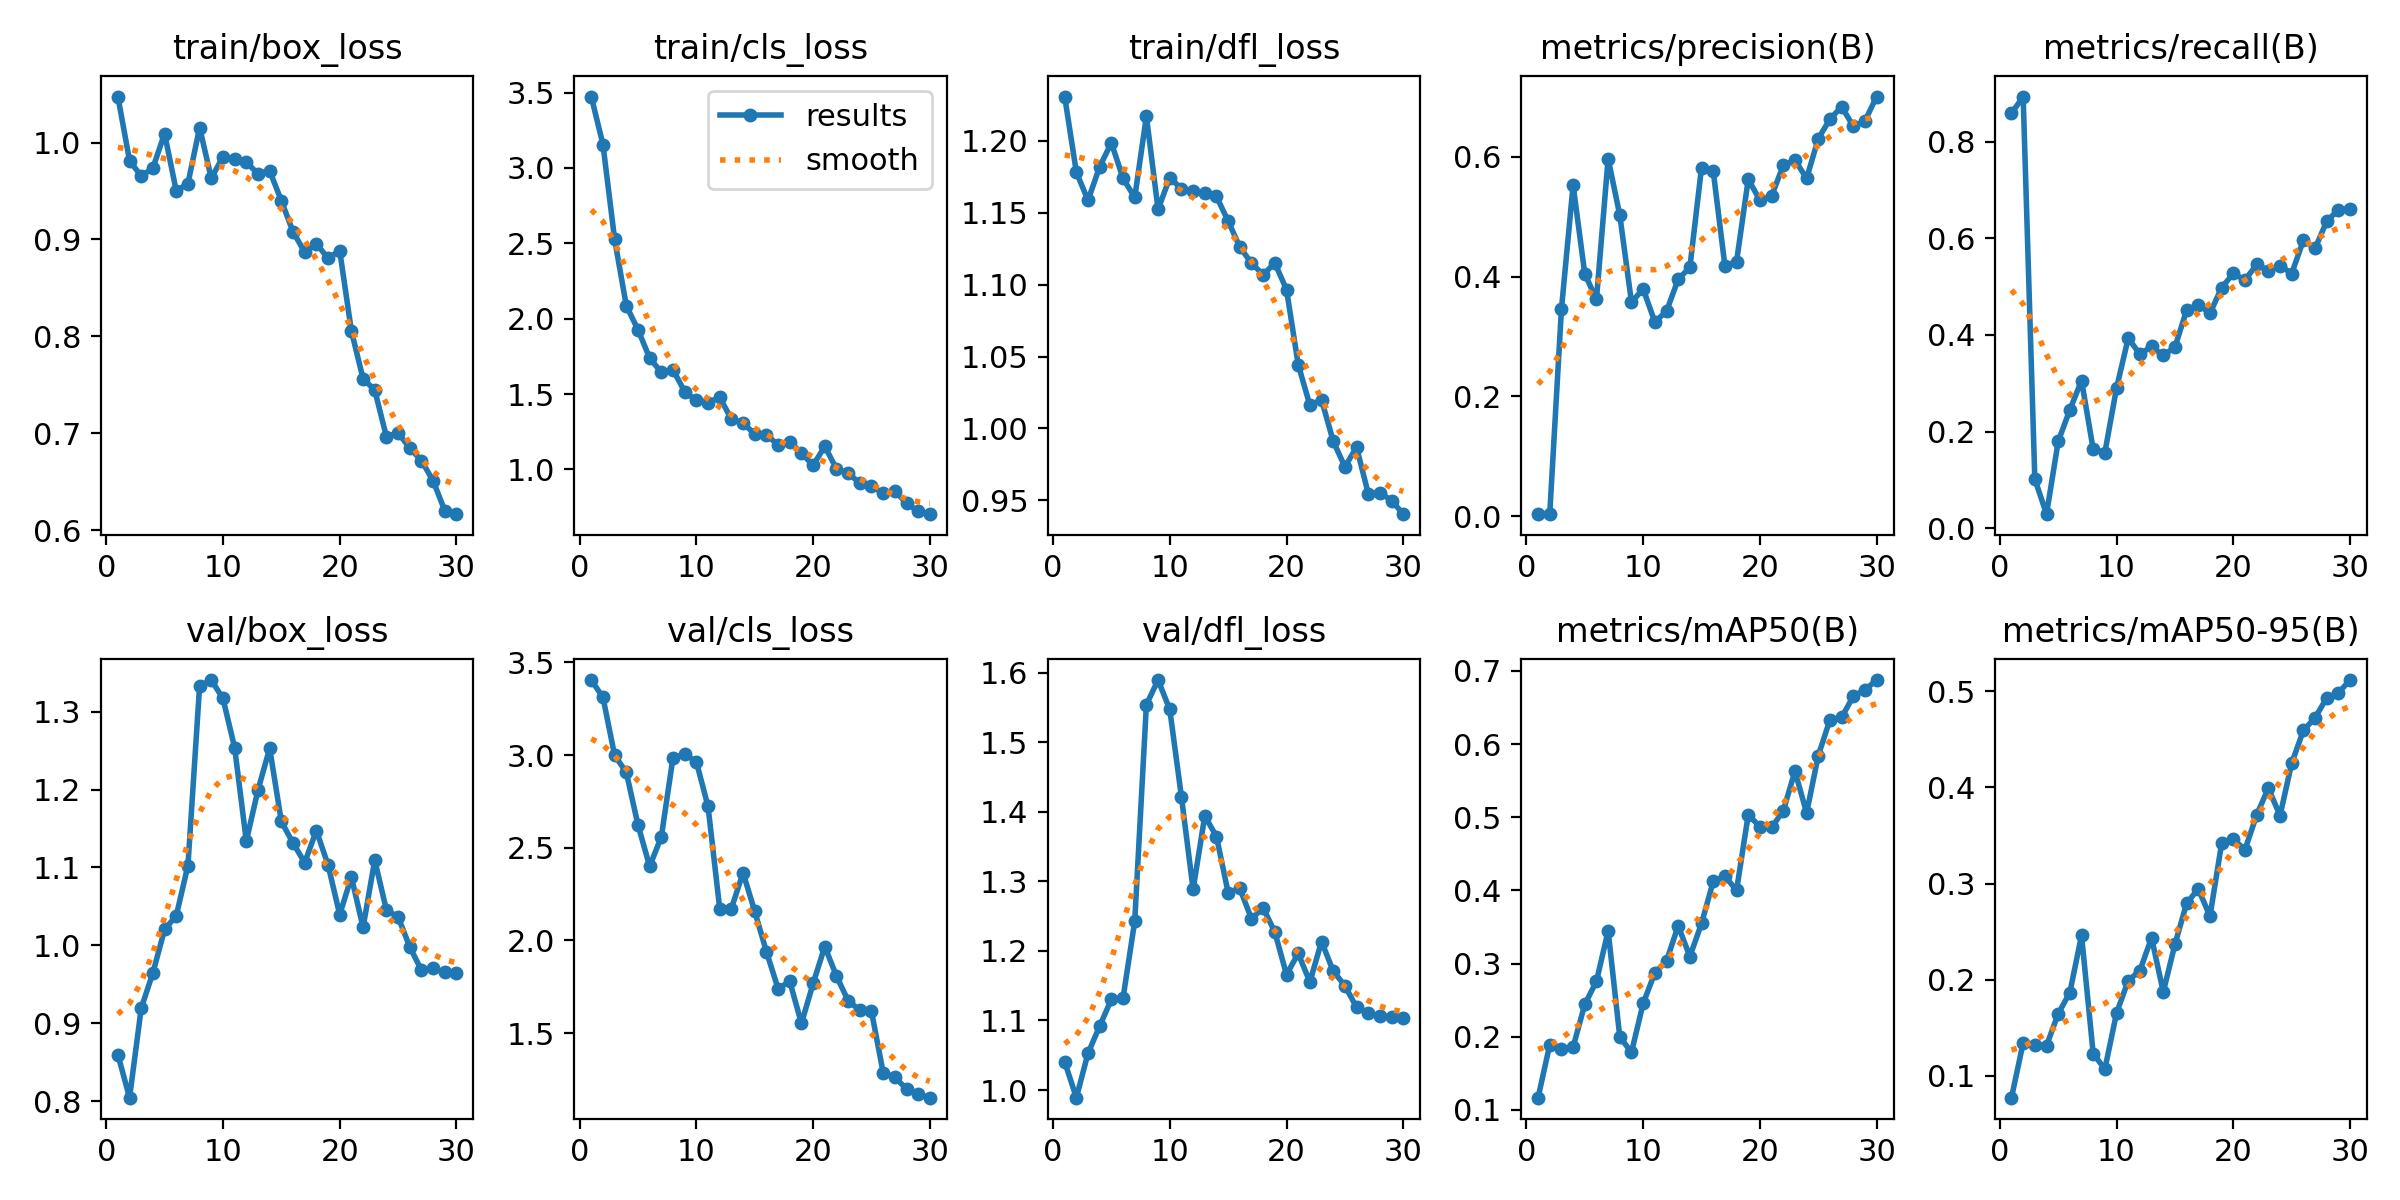

The file beside this chart, header and first rows:
epoch, time, train/box_loss, train/cls_loss, train/dfl_loss, metrics/precision(B), metrics/recall(B), metrics/mAP50(B), metrics/mAP50-95(B), val/box_loss, val/cls_loss, val/dfl_loss, lr/pg0, lr/pg1, lr/pg2
1, 12.58, 1.047, 3.474, 1.231, 0.00335, 0.8585, 0.1167, 0.07745, 0.8596, 3.404, 1.041, 7.777e-05, 7.777e-05, 7.777e-05
2, 22.69, 0.9814, 3.156, 1.178, 0.00406, 0.8934, 0.1891, 0.1344, 0.8044, 3.311, 0.989, 0.0001612, 0.0001612, 0.0001612
3, 32.6, 0.9652, 2.527, 1.159, 0.3453, 0.1019, 0.1839, 0.1323, 0.9193, 2.998, 1.053, 0.0002387, 0.0002387, 0.0002387
4, 42.34, 0.9738, 2.086, 1.182, 0.5528, 0.02912, 0.1858, 0.1314, 0.9647, 2.907, 1.092, 0.0003103, 0.0003103, 0.0003103
5, 52.3, 1.009, 1.927, 1.199, 0.4046, 0.1795, 0.2443, 0.1646, 1.02, 2.623, 1.13, 0.0003761, 0.0003761, 0.0003761
6, 61.83, 0.9501, 1.739, 1.174, 0.362, 0.2451, 0.2757, 0.1867, 1.038, 2.4, 1.132, 0.000436, 0.000436, 0.000436
7, 72, 0.9577, 1.644, 1.161, 0.597, 0.3056, 0.3447, 0.2463, 1.102, 2.559, 1.243, 0.0004901, 0.0004901, 0.0004901
8, 81.46, 1.015, 1.662, 1.217, 0.5024, 0.1635, 0.1995, 0.1231, 1.333, 2.986, 1.554, 0.0005382, 0.0005382, 0.0005382
9, 91.47, 0.9632, 1.516, 1.152, 0.3572, 0.1567, 0.1788, 0.1072, 1.341, 3.005, 1.589, 0.0005806, 0.0005806, 0.0005806
10, 101.4, 0.9854, 1.457, 1.174, 0.3795, 0.2903, 0.2455, 0.1655, 1.317, 2.964, 1.547, 0.000617, 0.000617, 0.000617
11, 110.9, 0.983, 1.444, 1.167, 0.3243, 0.3934, 0.2874, 0.1991, 1.254, 2.723, 1.421, 0.0006476, 0.0006476, 0.0006476
12, 120.9, 0.9799, 1.479, 1.165, 0.3422, 0.3601, 0.3035, 0.2095, 1.134, 2.172, 1.288, 0.0006723, 0.0006723, 0.0006723
13, 130.7, 0.9677, 1.334, 1.164, 0.3956, 0.3762, 0.3516, 0.2438, 1.199, 2.172, 1.394, 0.000671, 0.000671, 0.000671
14, 140.3, 0.9709, 1.307, 1.161, 0.4153, 0.3576, 0.3096, 0.1872, 1.253, 2.365, 1.364, 0.0006344, 0.0006344, 0.0006344
15, 150, 0.94, 1.235, 1.144, 0.5821, 0.3748, 0.3548, 0.2368, 1.159, 2.157, 1.284, 0.0005977, 0.0005977, 0.0005977
16, 159.9, 0.9081, 1.23, 1.126, 0.5763, 0.451, 0.4122, 0.2795, 1.131, 1.94, 1.29, 0.0005611, 0.0005611, 0.0005611
17, 169.2, 0.8869, 1.162, 1.115, 0.4181, 0.4628, 0.4195, 0.2945, 1.106, 1.74, 1.246, 0.0005244, 0.0005244, 0.0005244
18, 179, 0.8955, 1.185, 1.107, 0.4251, 0.4449, 0.4002, 0.2661, 1.147, 1.78, 1.262, 0.0004877, 0.0004877, 0.0004877
19, 189.2, 0.8807, 1.108, 1.115, 0.5624, 0.4979, 0.5033, 0.3418, 1.103, 1.552, 1.227, 0.0004511, 0.0004511, 0.0004511
20, 199, 0.8884, 1.027, 1.097, 0.5277, 0.5274, 0.4872, 0.3461, 1.04, 1.768, 1.166, 0.0004144, 0.0004144, 0.0004144
21, 212.5, 0.8057, 1.153, 1.044, 0.5344, 0.5134, 0.486, 0.3352, 1.088, 1.967, 1.196, 0.0003777, 0.0003777, 0.0003777
22, 221.7, 0.7564, 1.004, 1.016, 0.5856, 0.546, 0.5087, 0.3712, 1.023, 1.808, 1.155, 0.0003411, 0.0003411, 0.0003411
23, 232.2, 0.7446, 0.9768, 1.02, 0.5946, 0.5331, 0.5629, 0.3992, 1.109, 1.675, 1.214, 0.0003044, 0.0003044, 0.0003044
24, 241.8, 0.6965, 0.9086, 0.991, 0.5639, 0.5437, 0.506, 0.3706, 1.045, 1.623, 1.171, 0.0002678, 0.0002678, 0.0002678
25, 251.7, 0.7004, 0.8883, 0.9733, 0.6305, 0.5271, 0.5843, 0.4251, 1.036, 1.617, 1.15, 0.0002311, 0.0002311, 0.0002311
26, 262.2, 0.6849, 0.8431, 0.9869, 0.6628, 0.5959, 0.6332, 0.4591, 0.9981, 1.287, 1.119, 0.0001944, 0.0001944, 0.0001944
27, 272, 0.6719, 0.8591, 0.9546, 0.6838, 0.579, 0.6364, 0.4723, 0.968, 1.261, 1.111, 0.0001578, 0.0001578, 0.0001578
28, 281.8, 0.6511, 0.7745, 0.9552, 0.6508, 0.6353, 0.6654, 0.4929, 0.9704, 1.2, 1.106, 0.0001211, 0.0001211, 0.0001211
29, 291.4, 0.6202, 0.722, 0.9497, 0.6599, 0.6592, 0.6741, 0.4983, 0.9655, 1.17, 1.105, 8.4436e-05, 8.4436e-05, 8.4436e-05
30, 301.3, 0.6166, 0.7034, 0.9403, 0.7006, 0.6614, 0.6874, 0.5115, 0.9651, 1.152, 1.103, 4.7773e-05, 4.7773e-05, 4.7773e-05
